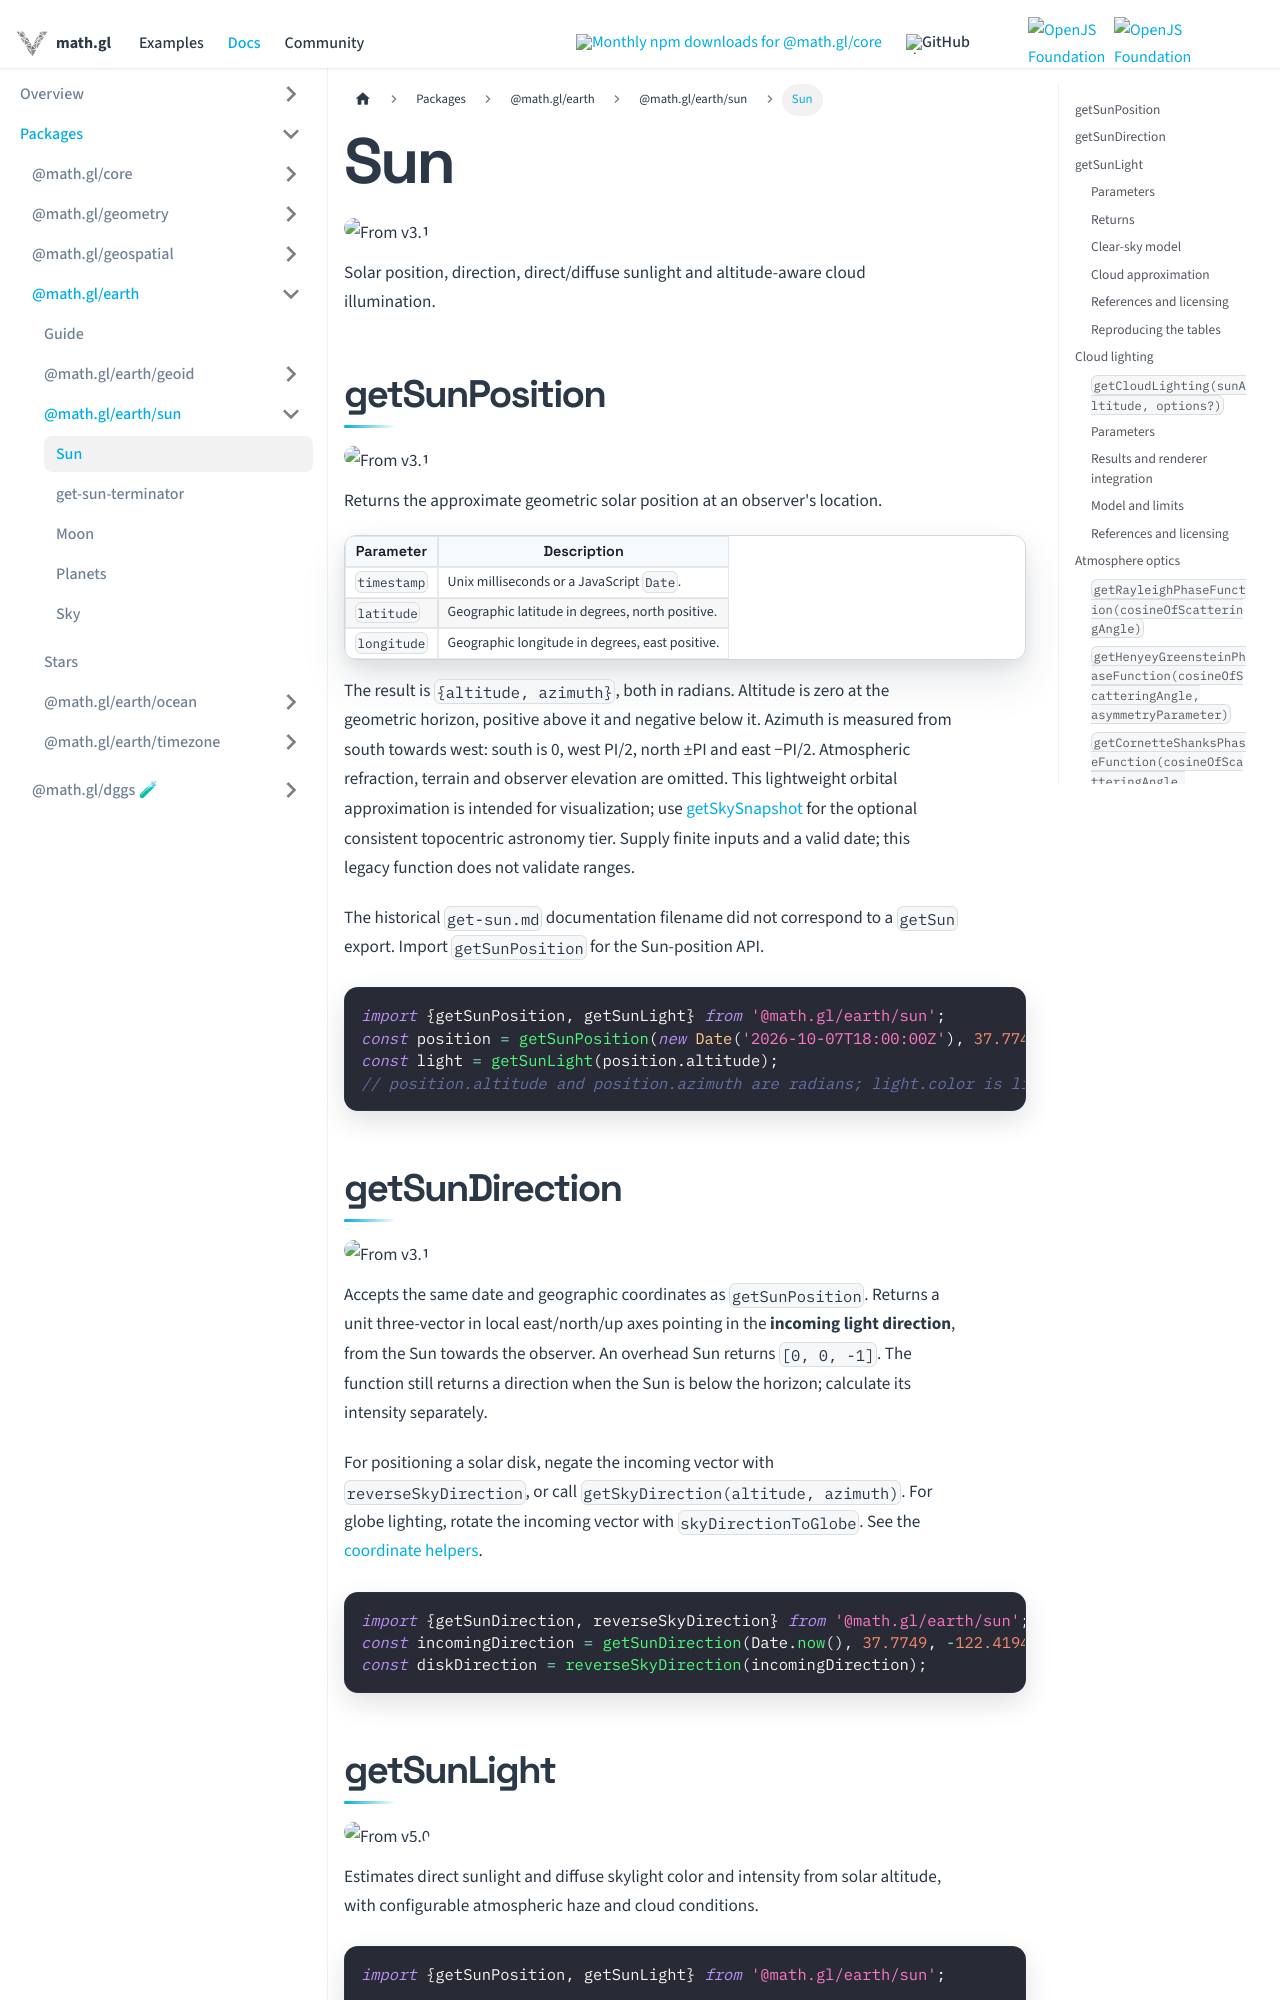

repository: visgl/math.gl · page: docs/modules/earth/sun/api-reference/sun.html · generator: docusaurus

---
title: Sun
sidebar_label: Sun
---

{/* SPDX-License-Identifier: MIT */}

# Sun

<p class="badges">
  <img src="https://img.shields.io/badge/From-v3.1-blue.svg?style=flat-square" alt="From v3.1" />
</p>

Solar position, direction, direct/diffuse sunlight and altitude-aware cloud illumination.

## getSunPosition

<p class="badges">
  <img src="https://img.shields.io/badge/From-v3.1-blue.svg?style=flat-square" alt="From v3.1" />
</p>

Returns the approximate geometric solar position at an observer's location.

| Parameter | Description |
| --- | --- |
| `timestamp` | Unix milliseconds or a JavaScript `Date`. |
| `latitude` | Geographic latitude in degrees, north positive. |
| `longitude` | Geographic longitude in degrees, east positive. |

The result is `{altitude, azimuth}`, both in radians. Altitude is zero at the
geometric horizon, positive above it and negative below it. Azimuth is measured
from south towards west: south is 0, west PI/2, north ±PI and east −PI/2.
Atmospheric refraction, terrain and observer elevation are omitted. This lightweight
orbital approximation is intended for visualization; use [getSkySnapshot](./sky.md)
for the optional consistent topocentric astronomy tier. Supply finite inputs and a
valid date; this legacy function does not validate ranges.

The historical `get-sun.md` documentation filename did not correspond to a `getSun` export. Import `getSunPosition` for the Sun-position API.

```ts
import {getSunPosition, getSunLight} from '@math.gl/earth/sun';
const position = getSunPosition(new Date('2026-10-07T18:00:00Z'), 37.7749, -122.4194);
const light = getSunLight(position.altitude);
// position.altitude and position.azimuth are radians; light.color is linear RGB.
```

## getSunDirection

<p class="badges">
  <img src="https://img.shields.io/badge/From-v3.1-blue.svg?style=flat-square" alt="From v3.1" />
</p>

Accepts the same date and geographic coordinates as `getSunPosition`. Returns
a unit three-vector in local east/north/up axes pointing in the **incoming light
direction**, from the Sun towards the observer. An overhead Sun returns
`[0, 0, -1]`. The function still returns a direction when the Sun is below the
horizon; calculate its intensity separately.

For positioning a solar disk, negate the incoming vector with
`reverseSkyDirection`, or call `getSkyDirection(altitude, azimuth)`. For globe
lighting, rotate the incoming vector with `skyDirectionToGlobe`. See the
[coordinate helpers](./sky.md#observer-and-direction-helpers).

```ts
import {getSunDirection, reverseSkyDirection} from '@math.gl/earth/sun';
const incomingDirection = getSunDirection(Date.now(), 37.7749, -122.4194);
const diskDirection = reverseSkyDirection(incomingDirection);
```

{/* SPDX-License-Identifier: MIT */}

## getSunLight

<p class="badges">
  <img src="https://img.shields.io/badge/From-v5.0-blue.svg?style=flat-square" alt="From v5.0" />
</p>

Estimates direct sunlight and diffuse skylight color and intensity from solar altitude,
with configurable atmospheric haze and cloud conditions.

```typescript
import {getSunPosition, getSunLight} from '@math.gl/earth/sun';

const {altitude} = getSunPosition(Date.now(), 37.7749, -122.4194);
const {color, intensity, diffuse} = getSunLight(altitude, {
  turbidity: 3,
  cloudCover: 0.7,
  cloudOpticalDepth: 10
});
// Use color/intensity for a directional sun light.
// Use diffuse.color/diffuse.intensity for approximate hemispherical sky lighting.
// Convert relative intensities to your renderer's units; colors are linear RGB.
```
